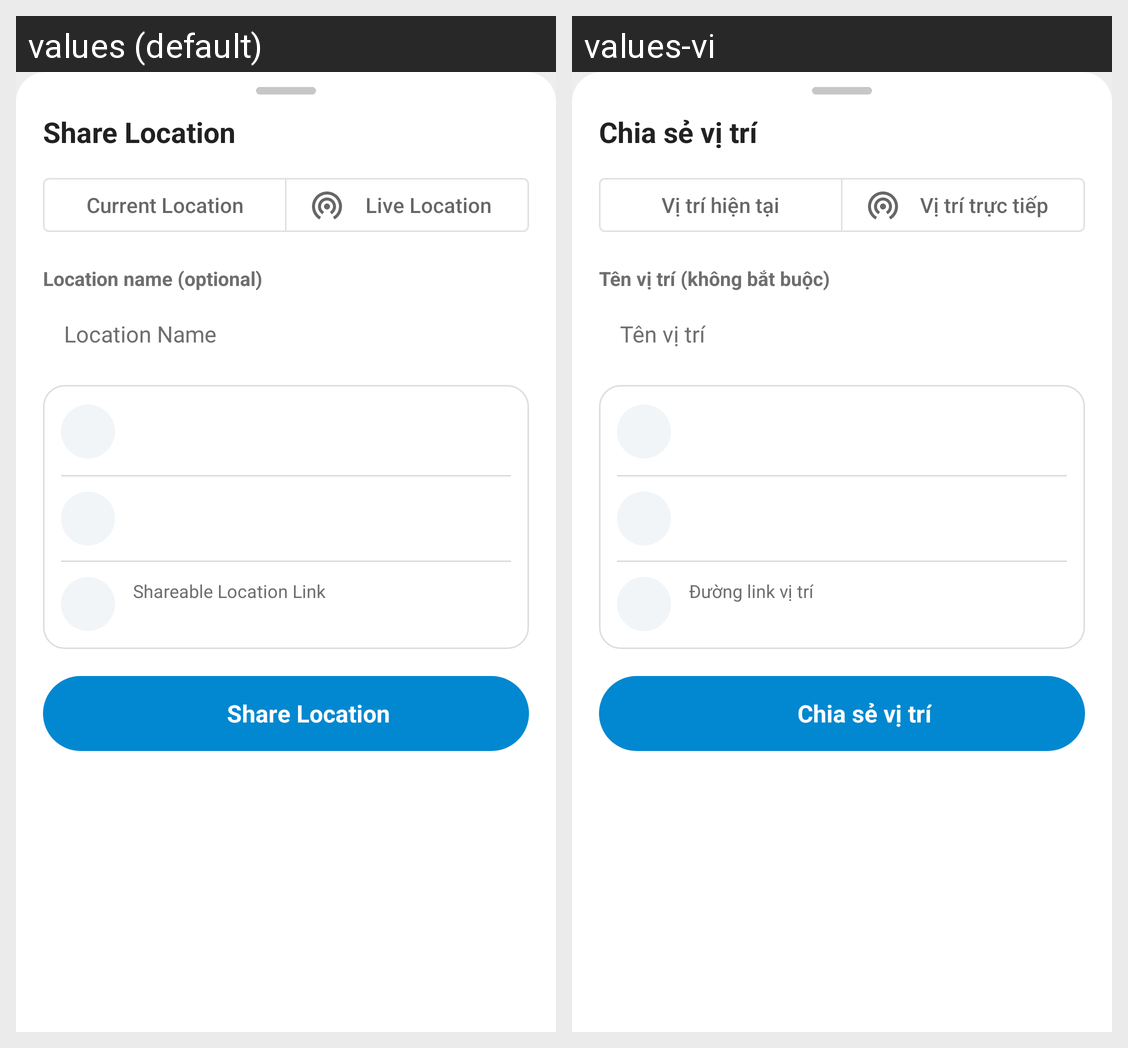

Here is an Android app screen in its default locale and in the app's own translations. Write out the translated-string differences for the strings that appear on this screen.
Android screen res/layout/dialog_share_live_location.xml rendered under 2 locales, left to right: values (default), values-vi. Device: Nexus 5 (rendered at 1080×1920; each locale shown at half size, 540×960, under a caption strip naming it); theme AppTheme.
Strings drawn on this screen, with the default value and each locale's value (text and hints the layout hard-codes, and strings that could not be matched under every locale, appear in the picture but are not listed):

share_location
  values: Share Location
  values-vi: Chia sẻ vị trí

current_location_tab
  values: Current Location
  values-vi: Vị trí hiện tại

live_location
  values: Live Location
  values-vi: Vị trí trực tiếp

location_name_optional
  values: Location name (optional)
  values-vi: Tên vị trí (không bắt buộc)

title
  values: Location Name
  values-vi: Tên vị trí

shareable_location_link
  values: Shareable Location Link
  values-vi: Đường link vị trí
